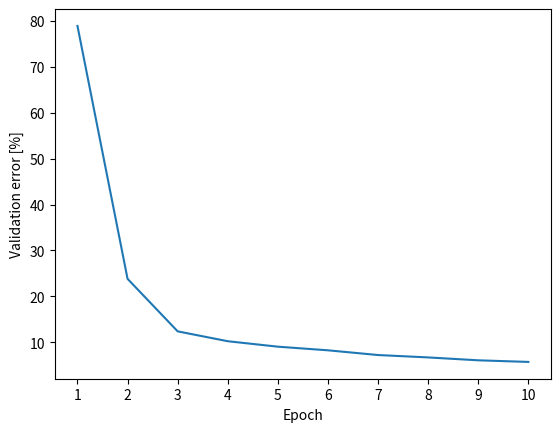

This figure's Python source:
import matplotlib.pyplot as plt

result = """
    1       97                4.37                 0.2109
    2      194                7.77                 0.7620
    3      291               11.16                 0.8764
    4      388               14.54                 0.8979
    5      485               17.93                 0.9098
    6      582               21.32                 0.9177
    7      679               24.71                 0.9280
    8      776               28.09                 0.9332
    9      873               31.48                 0.9395
   10      970               34.86                 0.9430
"""

rows = []
for row in result.strip().split("\n"):
    numbers = [float(x) for x in row.split()]
    rows.append(numbers)

epoch, batch, t, accuracy = map(list, zip(*rows))

plt.plot(epoch, [100 - 100 * x for x in accuracy])
plt.xticks(epoch)
plt.xlabel("Epoch")
plt.ylabel("Validation error [%]")
plt.savefig("a100_epoch_vs_validation_error.png")
plt.show()
